Photos from the image-classification dataset "processed_dataset" in the GitHub repository Preethamchegu/ml_project. Its 2 classes are: normal, pneumonia.

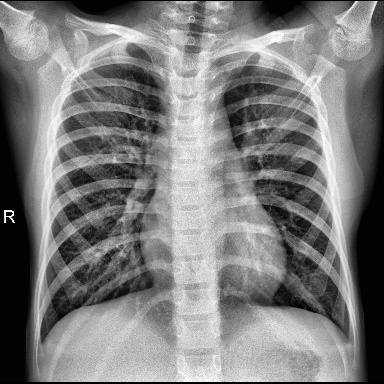
Label: normal

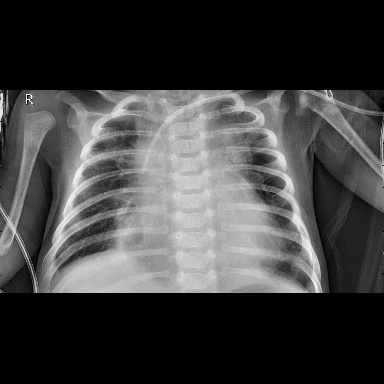
Label: pneumonia

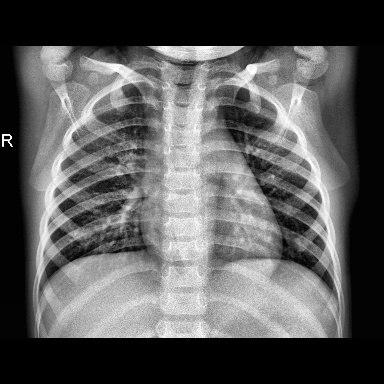
Label: normal

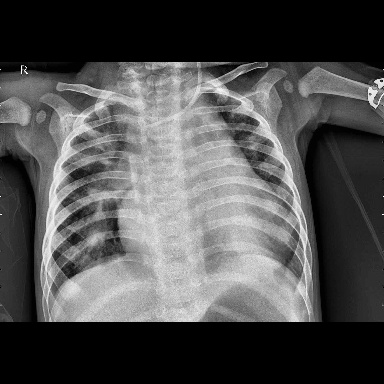
Label: pneumonia

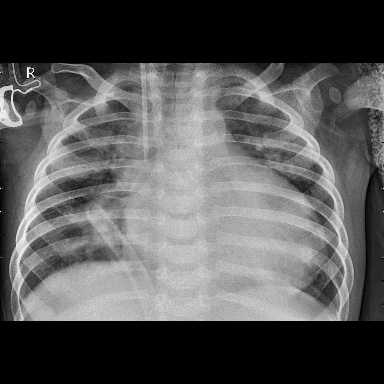
Label: pneumonia

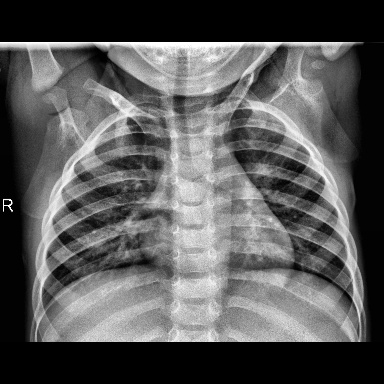
Label: normal
